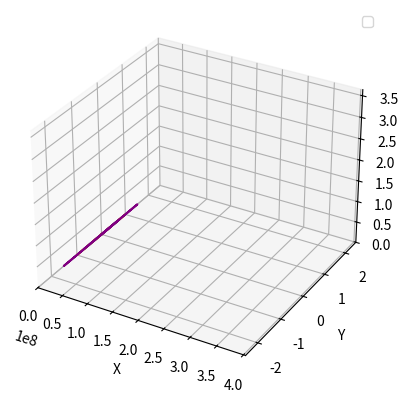

Recreate this plot in Python.
import numpy as np
from scipy.integrate import odeint, solve_ivp
import matplotlib.pyplot as plt
import matplotlib.animation as anime
import matplotlib.animation as animation

import os, sys

SUN, MERCURY, VENUS, EARTH, MARS, JUPITER, SATURN, MOON = 0, 1, 2, 3, 4, 5, 6, 7
TS, XS, YS, ZS, XRANGE, YRANGE, ZRANGE = 0, 1, 2, 3, 4, 5, 6

atol = 1e-6
rtol = 1e-8

fig_index = 0
frames_per_call = 25

# plot colors
colors = ["green", "red", "blue", "orange", "purple", "pink", "yellow", "cyan"]

#################################################################################################

au2m = 1.495978707e11
m2au = 1 / au2m 

yr2sec = 365 * 24 * 60 * 60
sec2yr = 1 / yr2sec

names = ["Sun", "Mercury", "Venus", "Earth", "Mars", "Jupyter", "Saturn", "Moon"]

N = len(names)
N3 = N * 3

# kg
_masses = np.array([1.98844e30, 3.30104e23, 4.86732e24, 5.97219e24, 6.41693e23, 1.89813e27, 5.68319e26, 7.36e22]) 
masses = _masses / _masses[EARTH]

# AU
majors = np.array([0, 0.387098261, 0.723333771, 1, 1.523706365, 5.20287342, 9.536651047, 0])
_majors = au2m * majors
_majors[-1] = _majors[3] + 3.8e8 # moon

eccentricities = np.array([0, 0.20563593, 0.00677672, 0.01671123, 0.0933941, 0.04838624, 0.05386179, 0.00677672])

# year
periods = np.array([0, 0.2408425, 0.6151866, 1.0, 1.8808149, 11.862409, 29.446986, 27.32 / 365.])
_periods = yr2sec * periods

perihelion = majors * (1 - eccentricities)
_perihelion = au2m * perihelion

total_mass = np.sum(masses)

_G = 6.6743015e-11
G = 4 * np.pi ** 2 / total_mass

velocity = np.sqrt(np.divide(
    G * total_mass * (1 + eccentricities) / (1 - eccentricities), 
    majors, 
    out=np.zeros_like(majors), 
    where=majors!=0
)) # in AU / yr
velocity[MOON] = 1075. * yr2sec / au2m # moon

inclination = np.array([0, 7.01, 3.39, 0, 1.85, 1.31, 2.49, 0]) / 180 * np.pi # 0.77 1.77 17.14

arguments = {
    "Mass": masses,
    "Major": majors,
    "Eccentricity": eccentricities,
    "Period": periods,
    "Perihelion": perihelion,
    "Inclination": inclination,

    "Include": [SUN, MERCURY, VENUS, EARTH, MARS],
    "Method": "Newton"
}

init_position = perihelion * np.concatenate([np.cos(inclination), np.zeros(N), np.sin(inclination)]).reshape(3, N)
init_position[0, SUN] = init_position[1, SUN] = init_position[2, SUN]
init_position = init_position.T
init_position[MOON] = init_position[EARTH] + np.array([
    4.054e8 * np.cos(5.15 / 180 * np.pi), 0, 4.054e8 * np.sin(5.15 / 180 * np.pi)
])

init_velocity = np.concatenate([np.zeros(N), velocity, np.zeros(N)]).reshape(3, N).T


###################################################################################################

def accelaration_newton(pos_this: np.ndarray, pos_that: np.ndarray, mass_that: float, G: float):
    r = pos_that - pos_this   # type: ignore
    res = G * mass_that * r / np.linalg.norm(r) ** 3
    return res

def advance_newton(t: float, state: np.ndarray, args: dict):
    # x * N3 + v * N3
    pos = state[:N3].reshape(N, 3)
    vel = state[N3:].reshape(N, 3)

    mass, major, ecc, period, peri, incl, inc, _ = args.values()
    if not len(inc):
        inc = list(range(N))
    for i in range(N):
        if i not in inc:
            vel[i] = np.zeros(3)

    step_pos = vel.copy()
    step_vec = np.zeros((N, 3))

    for i in inc: # for the i-th planet
        acc = np.zeros(3)
        for j in inc: 
            if j == i: 
                continue
            acc += accelaration_newton(pos[i, :], pos[j, :], mass[j], G)
        step_vec[i, :] = acc

    res = np.concatenate((step_pos.flatten(), step_vec.flatten()))
    return res

def adapter(t: float, state: np.ndarray, args: dict, method: str):
    return advance_newton(t, state, args)

def get_components(solution):
    ts = solution.t
    ys = solution.y.T

    poses = np.array([x[:N3].reshape(N, 3) for x in ys])

    xs = np.array([poses[:, i, 0] for i in range(N)]).T
    ys = np.array([poses[:, i, 1] for i in range(N)]).T
    zs = np.array([poses[:, i, 2] for i in range(N)]).T

    xrange = (min(xs.flatten()) - 1, max(xs.flatten()) + 1)
    yrange = (min(ys.flatten()) - 1, max(ys.flatten()) + 1)
    zrange = (min(zs.flatten()) - 1, max(zs.flatten()) + 1)

    return (ts, xs, ys, zs, xrange, yrange, zrange)

def draw_orbits(components, incs=[]):
    if not len(incs):
        incs = list(range(N))

    xs_copy = components[XS][:, incs].copy()
    ys_copy = components[YS][:, incs].copy()
    zs_copy = components[ZS][:, incs].copy()

    plt.rcParams["animation.html"] = "jshtml"
    plt.rcParams['figure.dpi'] = 80  
    plt.ioff()

    fig = plt.figure(fig_index)
    ax = fig.axes
    ax = plt.axes(projection='3d')

    plt.xlabel("X")
    plt.ylabel("Y")
    ax.set_zlabel("Z") # type: ignore

    plt.legend(["Curve", "X, Y", "X, Z", "Y, Z"])

    plt.xlim(components[XRANGE][0], components[XRANGE][1])
    plt.ylim(components[YRANGE][0], components[YRANGE][1])
    ax.set_zlim(components[ZRANGE][0], components[ZRANGE][1])  # type: ignore

    # def update_lines(num):
    #     for i in range(len(xs_copy[0, :])):
    #         ax.plot3D(
    #             xs_copy[:num, i], 
    #             ys_copy[:num, i], 
    #             zs_copy[:num, i], 
    #             color=colors[i])  # type: ignore

    # animation.FuncAnimation(fig, update_lines, np.arange(0, len(xs_copy[:, 0])), fargs=(),
    #                                interval=50, blit=False)
    
    for i in range(len(xs_copy[0, :])):
            ax.plot3D(
                xs_copy[:, i], 
                ys_copy[:, i], 
                zs_copy[:, i], 
                color=colors[i])  # type: ignore

    plt.show()

def draw_orbits_anime(ts, xs, ys, zs, xlim, ylim, zlim):
    pass

class Solution:
    def __init__(self, t, y, err):
        self.t = t
        self.y = y
        self.err = err
    

def solve(f, tspan, y0, N):
    h = (tspan[1] - tspan[0]) / N
    ts, sol = [tspan[0]], [y0]
    err = []
    while ts[-1] < tspan[1]:
        y_last = sol[-1].copy()
        
        t = ts[-1]
        k1 = f(t, y_last)
        k2 = f(t + h / 2, y_last + k1 * h / 2)
        k3 = f(t + h / 2, y_last + k2 * h / 2)
        k4 = f(t + h, y_last + k3 * h)
        y_new = y_last + (k1 + 2 * k2 + 2 * k3 + k4) * h / 6

        k1 = f(t, y_last)
        k2 = f(t + h, y_last + k1 * h)
        k3 = f(t + h, y_last + k2 * h)
        k4 = f(t + 2 * h, y_last + k3 * 2 * h)
        y_new_2 = y_last + (k1 + 2 * k2 + 2 * k3 + k4) * h / 3
        sol.append(y_new)

        ts.append(t + h)
        err.append(max(abs(y_new_2 - y_last)))
    
    return Solution(np.array(ts), np.array(sol).T, np.array(err))


# def solve_dorpi(f, tspan, y0, tol, max_iter):
#     cur_step = tol ** 0.2;
#     min_step = (tspan[1] - tspan[0]) / 1000.0;
#     max_step = (tspan[1] - tspan[0]) / 10.0;
#     default_step = (tspan[1] - tspan[0]) / 100.0;

#     a21 = 0.2
#     a31, a32 = 3 / 40., 9 / 40.
#     a41, a42, a43 = 44 / 45., -56 / 15., 32 / 9.
#     a51, a52, a53, a54 = 19372 / 6561., -25360 / 2187., 32 / 9., -212.0 / 729.0
#     a61, a62, a63, a64, a65 = 9017 / 3168., -355 / 33., 46732 / 5247., 49 / 176., -5103 / 18656.
#     a71, a72, a73, a74, a75, a76 = 35 / 384., 0.0, 500 / 1113., 125 / 192., -2187 / 6784., 11 / 84.

#     e1, e2, e3, e4, e5, e6 = 71 / 57600., -1 / 40., -71 / 16695., 71 / 1920., -17253 / 339200., 22 / 525.

#     ts, sol = [tspan[0]], [y0]
#     i = 0
#     while ts[-1] < tspan[1] and i < max_iter:
#         y_last = sol[-1].copy()
        
#         t = ts[-1]
#         k1 = f(t, y_last)
#         k2 = f(t, y_last + cur_step * a21 * k1)
#         k3 = f(t, y_last + cur_step * (a31 * k1 + a32 * k2))
#         k4 = f(t, y_last + cur_step * (a41 * k1 + a42 * k2 + a43 * k3))
#         k5 = f(t, y_last + cur_step * (a51 * k1 + a52 * k2 + a53 * k3 + a54 * k4))
#         k6 = f(t, y_last + cur_step * (a61 * k1 + a62 * k2 + a63 * k3 + a64 * k4 + a65 * k5))
#         k7 = y_last + cur_step * (a71 * k1 + a72 * k2 + a73 * k3 + a74 * k4 + a75 * k5 + a76 * k6)
#         k2 = f(t, k7)
        
#         error = cur_step * max(abs(e1 * k1 + e2 * k2 + e3 * k3 + e4 * k4 + e5 * k5 + e6 * k6))
#         if error < tol:
#             t += cur_step
#             if cur_step < min_step or cur_step > max_step:
#                 cur_step = default_step
#             k1 = k2
#             y_new = k7
#             sol.append(y_new)
#             ts.append(t)

#         koef = pow(tol / (2.0 * error), 0.2)
#         mx = max(koef, 0.3)
#         cur_step *= 0.9 * min(mx, 2)

#         if cur_step >= tspan[1]:
#             break
#         elif cur_step >= tspan[1] - t:
#             cur_step = tspan[1] - t

#         i += 1
    
#     return Solution(np.array(ts), np.array(sol).T)


###################################################################################################

t_span = np.array([0, 2]) # time (Year)
y0 = np.concatenate((init_position.flatten(), init_velocity.flatten()))

#sol = solve_ivp(lambda t, state: adapter(t, state, arguments, "Newton"), t_span, y0, atol=atol, rtol=rtol)
sol = solve(lambda t, state: adapter(t, state, arguments, "Newton"), t_span, y0, N=5000)
#sol = solve_dorpi(lambda t, state: adapter(t, state, arguments, "Newton"), t_span, y0, tol=0.25, max_iter=10000)
sol = get_components(sol)

# draw animation, for example 
#     draw_orbits(sol, [0, 1, 4])
#     - draw the 0, 1, 4th planet
draw_orbits(sol, [SUN, MERCURY, VENUS, EARTH, MARS])

input("Exit.")
